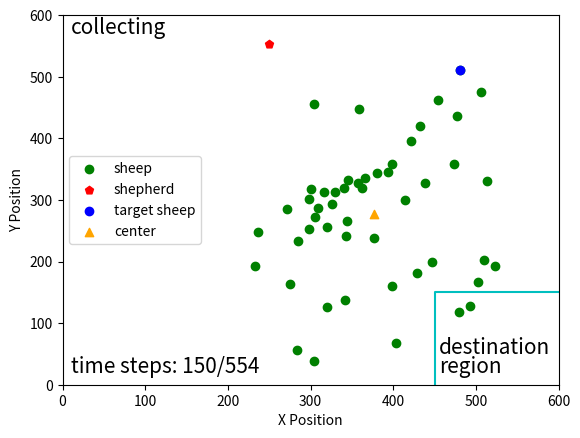

Reproduce this figure in Python.
import matplotlib.pyplot as plt
import numpy as np
from numpy import linalg as la
import math
np.seterr(invalid='ignore')
fig, ax = plt.subplots()
step = 150
idx = 38
sheep = np.array(
    [[357, 273], [300, 283], [284, 543], [414, 300], [345, 267], [394, 255], [439, 273], [340, 280], [510, 398],
     [447, 401], [380, 256], [454, 137], [398, 439], [399, 241], [298, 347], [502, 434], [330, 287], [316, 287],
     [344, 335], [285, 366], [403, 532], [514, 269], [422, 205], [304, 145], [473, 242], [298, 299], [343, 359],
     [272, 314], [304, 561], [523, 408], [342, 462], [359, 153], [309, 313], [233, 407], [477, 164], [326, 306],
     [366, 264], [429, 419], [481, 89], [433, 180], [362, 281], [506, 124], [275, 437], [377, 362], [320, 474],
     [493, 473], [320, 344], [306, 327], [237, 352], [480, 482], ]

)
shepherd = np.array([249.25873914, 46.2632076 ])
# 计算最远距离
target_map = np.array([550, 550])
g_mean = np.array([np.mean(sheep[:, 0]), np.mean(sheep[:, 1])])
d = [la.norm(x - target_map) + la.norm(x - g_mean) for x in sheep]
idx = np.argmax(d)
shepherd[1] = 600 - shepherd[1]

# 计算中心线的直线方程
sheep[:, 1] = 600-sheep[:, 1]
target = np.array([560, 40])
g_mean = np.array([np.mean(sheep[:, 0]), np.mean(sheep[:, 1])])




k = (g_mean[1] - target[1]) / (g_mean[0] - target[0])
b = g_mean[1] - k*g_mean[0]
x = np.arange(0, 560)
y = k*x + b
# plt.plot(x, y, '-.', c='lightgray')

#绕(600, 0)进行旋转
x0 = 560
y0 = 40
#逆时针旋转30度
theta = math.pi/6

#顺时针旋转30度
theta2 = 2*math.pi - theta

kk = (k*math.cos(theta) + math.sin(theta)) / (math.cos(theta) - k*math.sin(theta))
bb = ((k*x0 - y0)*(1-math.cos(theta)) - (x0+k*y0)*math.sin(theta)+b)/(math.cos(theta)-k*math.sin(theta))

k2 = (k*math.cos(theta2) + math.sin(theta2)) / (math.cos(theta2) - k*math.sin(theta2))
b2 = ((k*x0 - y0)*(1-math.cos(theta2)) - (x0+k*y0)*math.sin(theta2)+b)/(math.cos(theta2)-k*math.sin(theta2))

yy = kk*x + bb
y2 = k2*x + b2

# plt.plot(x, yy, '-.', c='lightgray')
# plt.plot(x, y2, '-.', c='lightgray')

# # 画圆
# fn = 60.0
# xc = np.linspace(0, 600, 3000)
# x1 = np.linspace(g_mean[0], g_mean[1], 3000)
#
# yc1 = g_mean[1] + np.sqrt(fn**2 -(xc - g_mean[0])**2)
# yc2 = g_mean[1] - np.sqrt(fn**2 -(xc - g_mean[0])**2)
#
# plt.plot(xc, yc1, 'y')
# plt.plot(xc, yc2, 'y')


ticks = np.arange(0, 700, 100)
plt.scatter(sheep[:, 0], sheep[:, 1], c='g', label='sheep')
plt.scatter(shepherd[0], shepherd[1], c='r', marker='p', label='shepherd')
plt.scatter(sheep[idx][0], sheep[idx][1], c='b', label='target sheep')
plt.scatter(g_mean[0], g_mean[1], marker='^', c='orange', label='center')
line = np.array([[450, 0], [450, 150], [600, 150]])

plt.plot(line[:, 0], line[:, 1], 'c')
plt.text(455, 50, 'destination', fontsize=15)
plt.text(455, 20, 'region', fontsize=15)
plt.text(10, 570, 'collecting', fontsize=15)
plt.text(10, 20, 'time steps: {}/554'.format(step), fontsize=15)
plt.xticks(ticks)
plt.yticks(ticks)
plt.xlim(0, 600)
plt.ylim(0, 600)

plt.xlabel("X Position")
plt.ylabel("Y Position")
plt.legend(loc='center left')
# plt.grid()
plt.show()

fig.savefig("E:\\我的坚果云\\latex\\doubleDistSum\\pics\\stepAngle{}x.pdf".format(step), dpi=600, format='pdf')
